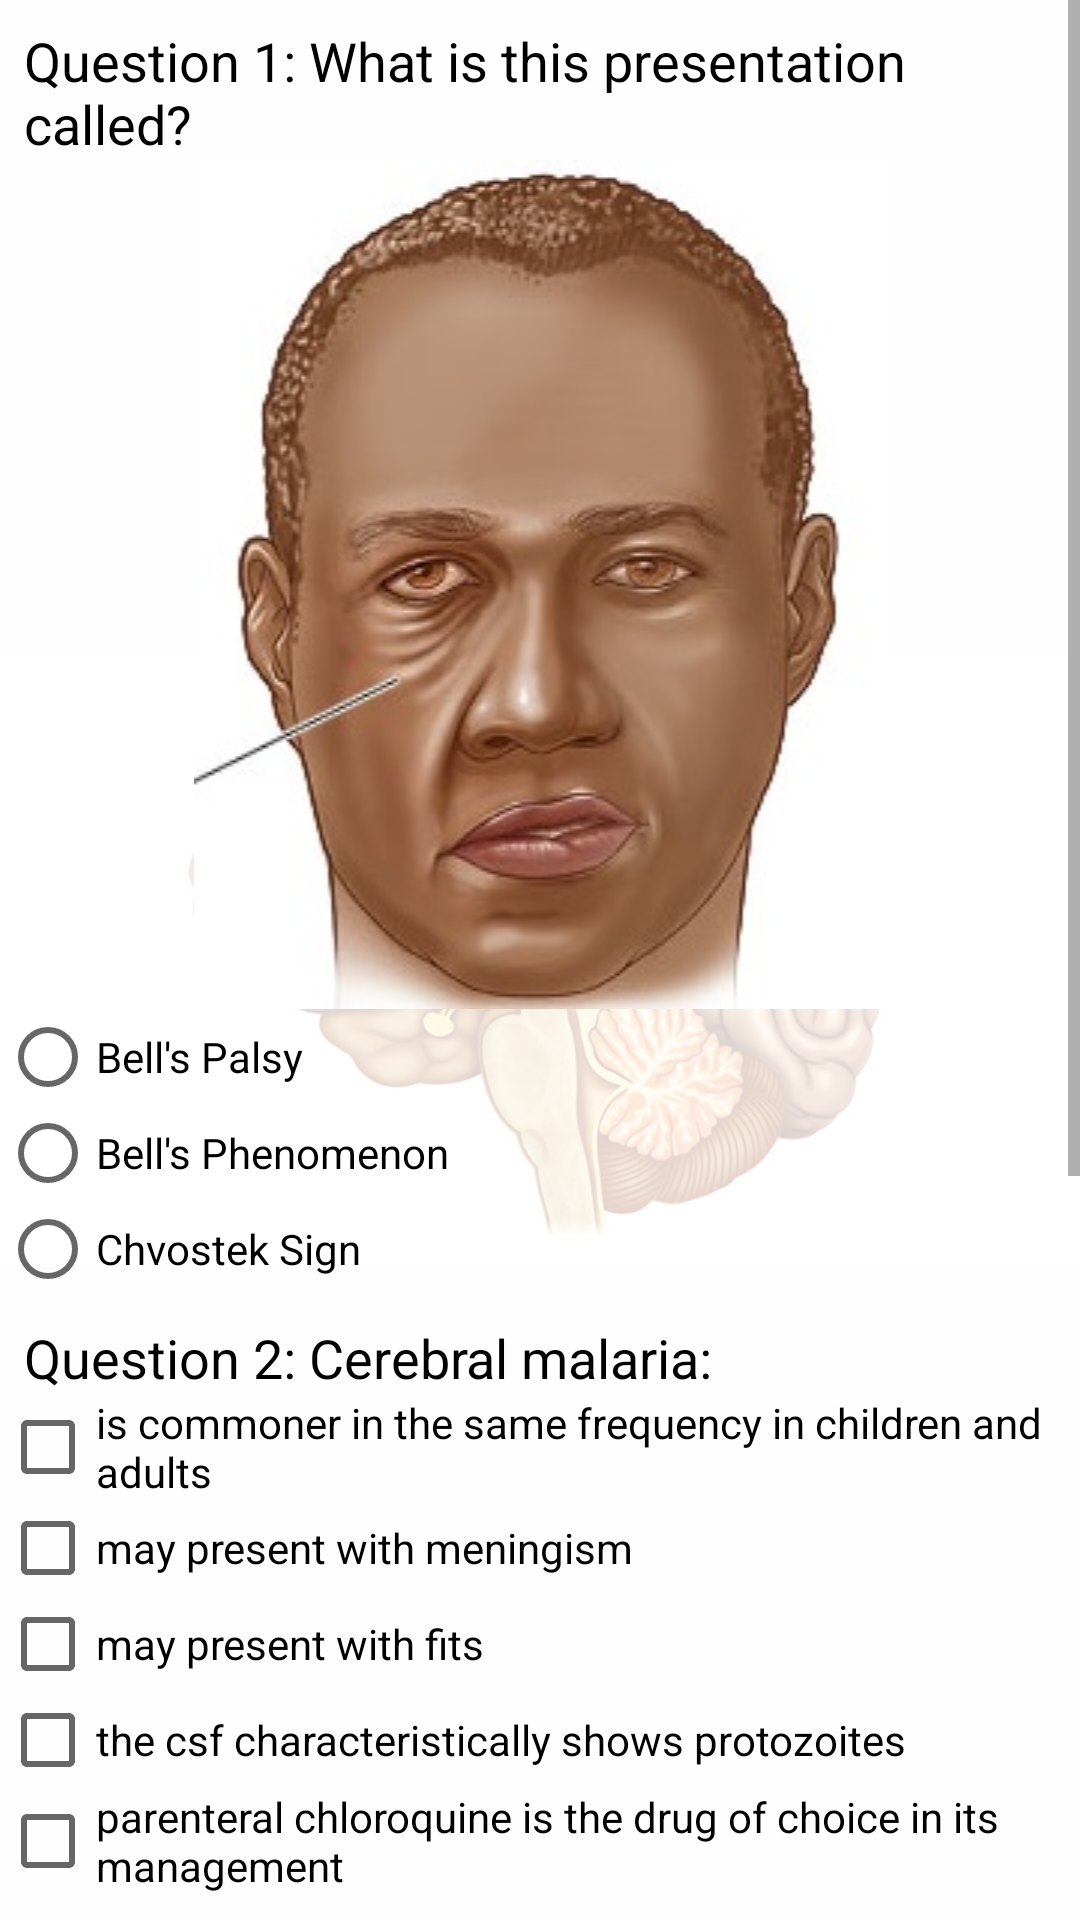

Layout XML and referenced resources for this Android screen:
<!-- AndroidManifest.xml: application theme AppTheme -->
<!-- res/layout/activity_answer.xml -->
<?xml version="1.0" encoding="utf-8"?>
<RelativeLayout xmlns:android="http://schemas.android.com/apk/res/android"
    xmlns:app="http://schemas.android.com/apk/res-auto"
    xmlns:tools="http://schemas.android.com/tools"
    android:layout_width="match_parent"
    android:layout_height="match_parent"
    tools:context="com.example.android.myquizapp.MainActivity">

    <ImageView
        android:layout_width="match_parent"
        android:layout_height="match_parent"
        android:scaleType="centerInside"
        android:src="@drawable/brain_2" />

    <ScrollView
        android:layout_width="match_parent"
        android:layout_height="match_parent">

        <LinearLayout
            android:layout_width="match_parent"
            android:layout_height="match_parent"
            android:background="@drawable/scrim"
            android:orientation="vertical">

            <TextView
                android:layout_width="wrap_content"
                android:layout_height="wrap_content"
                android:text="Question 1: What is this presentation called?"
                android:textSize="18sp"
                android:layout_marginLeft="8dp"
                android:layout_marginTop="8dp"
                android:layout_marginRight="8dp"/>

            <ImageView
                android:layout_width="match_parent"
                android:layout_height="wrap_content"
                android:src="@drawable/bells"
                android:scaleType="fitCenter"
                android:layout_gravity="center"/>

            <RadioGroup
                android:layout_width="wrap_content"
                android:layout_height="wrap_content"
                android:orientation="vertical"
                android:id="@+id/radiogroup_q1">

                <RadioButton
                    android:id="@+id/bells_palsy"
                    android:layout_width="match_parent"
                    android:layout_height="wrap_content"
                    android:text="Bell's Palsy"
                    android:textColor="@android:color/black"
                    android:clickable="false" />

                <RadioButton
                    android:id="@+id/bells_phenomenon"
                    android:layout_width="match_parent"
                    android:layout_height="wrap_content"
                    android:text="Bell's Phenomenon"
                    android:textColor="@android:color/black"
                    android:clickable="false"/>

                <RadioButton
                    android:id="@+id/chvostek_sign"
                    android:layout_width="match_parent"
                    android:layout_height="wrap_content"
                    android:text="Chvostek Sign"
                    android:textColor="@android:color/black"
                    android:clickable="false"/>

            </RadioGroup>

            <TextView
                android:layout_width="match_parent"
                android:layout_height="wrap_content"
                android:text="Question 2: Cerebral malaria:"
                android:textSize="18sp"
                android:layout_marginLeft="8dp"
                android:layout_marginTop="8dp"
                android:layout_marginRight="8dp"/>

            <CheckBox
                android:layout_width="match_parent"
                android:layout_height="wrap_content"
                android:text="is commoner in the same frequency in children and adults"
                android:textColor="@android:color/black"
                android:id="@+id/q2_same_frequency_in_children_and_adults"
                android:clickable="false"/>

            <CheckBox
                android:layout_width="match_parent"
                android:layout_height="wrap_content"
                android:text="may present with meningism"
                android:textColor="@android:color/black"
                android:id="@+id/q2_presents_with_meningism"
                android:clickable="false"/>

            <CheckBox
                android:layout_width="match_parent"
                android:layout_height="wrap_content"
                android:text="may present with fits"
                android:textColor="@android:color/black"
                android:id="@+id/q2_presents_with_fits"
                android:clickable="false"/>

            <CheckBox
                android:layout_width="match_parent"
                android:layout_height="wrap_content"
                android:text="the csf characteristically shows protozoites"
                android:textColor="@android:color/black"
                android:id="@+id/q2_csf_shows_protozoites"
                android:clickable="false"/>

            <CheckBox
                android:layout_width="match_parent"
                android:layout_height="wrap_content"
                android:text="parenteral chloroquine is the drug of choice in its management"
                android:textColor="@android:color/black"
                android:id="@+id/q2_chloroquine_is_doc"
                android:clickable="false"/>

            <TextView
                android:layout_width="match_parent"
                android:layout_height="wrap_content"
                android:text="Question 3: A 12 year old boy with sickle cell disease is diagnosed as having epilepsy, the most likely cause is?"
                android:textSize="18sp"
                android:layout_marginLeft="8dp"
                android:layout_marginTop="8dp"
                android:layout_marginRight="8dp"/>

            <RadioGroup
                android:layout_width="match_parent"
                android:layout_height="match_parent"
                android:orientation="vertical"
                android:id="@+id/radiogroup_q3"
                android:clickable="false">

                <RadioButton
                    android:layout_width="match_parent"
                    android:layout_height="wrap_content"
                    android:text="Head injury"
                    android:textColor="@android:color/black"
                    android:id="@+id/q3_head_injury"
                    android:clickable="false"/>

                <RadioButton
                    android:layout_width="match_parent"
                    android:layout_height="wrap_content"
                    android:text="Birth injury"
                    android:textColor="@android:color/black"
                    android:id="@+id/q3_birth_injury"
                    android:clickable="false"/>

                <RadioButton
                    android:layout_width="match_parent"
                    android:layout_height="wrap_content"
                    android:text="Cerebral infarct"
                    android:textColor="@android:color/black"
                    android:id="@+id/q3_cerebral_infarct"
                    android:clickable="false"/>

                <RadioButton
                    android:layout_width="match_parent"
                    android:layout_height="wrap_content"
                    android:text="Brain tumor"
                    android:textColor="@android:color/black"
                    android:id="@+id/q3_brain_tumor"
                    android:clickable="false"/>

                <RadioButton
                    android:layout_width="match_parent"
                    android:layout_height="wrap_content"
                    android:text="Idiopathic"
                    android:textColor="@android:color/black"
                    android:id="@+id/q3_idiopathic"
                    android:clickable="false"/>

            </RadioGroup>

            <TextView
                android:layout_width="match_parent"
                android:layout_height="wrap_content"
                android:text="Question 4: Injury to  the radial nerve in the radial groove will cause a common clinical condition called?"
                android:textSize="18sp"
                android:layout_marginLeft="8dp"
                android:layout_marginTop="8dp"
                android:layout_marginRight="8dp"/>

            <EditText
                android:layout_width="match_parent"
                android:layout_height="wrap_content"
                android:hint="Answer"
                android:inputType="textCapWords"
                android:layout_marginLeft="8dp"
                android:layout_marginRight="8dp"
                android:layout_marginBottom="8dp"
                android:id="@+id/q4_radial_nerve"
                android:enabled="false" />

            <LinearLayout
                android:layout_width="match_parent"
                android:layout_height="wrap_content"
                android:layout_alignParentBottom="true">

                <Button
                    android:layout_width="0dp"
                    android:layout_height="wrap_content"
                    android:layout_weight="1"
                    android:layout_margin="4dp"
                    android:text="Feedback"
                    android:onClick="feedback"/>

                <Button
                    android:layout_width="0dp"
                    android:layout_height="wrap_content"
                    android:layout_weight="1"
                    android:layout_margin="4dp"
                    android:text="Support us"
                    android:onClick="supportUs"/>

            </LinearLayout>

        </LinearLayout>
    </ScrollView>

</RelativeLayout>
<!-- resources referenced by this layout -->
<resources>
  <!-- drawable bells: jpg bitmap (drawable, 20392 bytes) -->
  <!-- drawable brain_2: jpg bitmap (drawable, 47695 bytes) -->
  <!-- drawable scrim (drawable) -->
  <?xml version="1.0" encoding="utf-8"?>
  <shape xmlns:android="http://schemas.android.com/apk/res/android"
      android:shape="rectangle">
  
          <solid android:color="#CCFFFFFF">
  
          </solid>
  
  </shape>
  <style name="AppTheme" parent="Theme.AppCompat.Light">
          
          <item name="colorPrimary">@color/colorPrimary</item>
          <item name="colorPrimaryDark">@color/colorPrimaryDark</item>
          <item name="colorAccent">@color/colorAccent</item>
          <item name="android:textColor">#000000</item>
      </style>
  <!-- not gathered from this repository: default colours our renderer supplied (Android Studio template values) -->
  <color name="colorPrimary">#FF6200EE</color>
  <color name="colorPrimaryDark">#FF3700B3</color>
  <color name="colorAccent">#FF03DAC5</color>
</resources>
